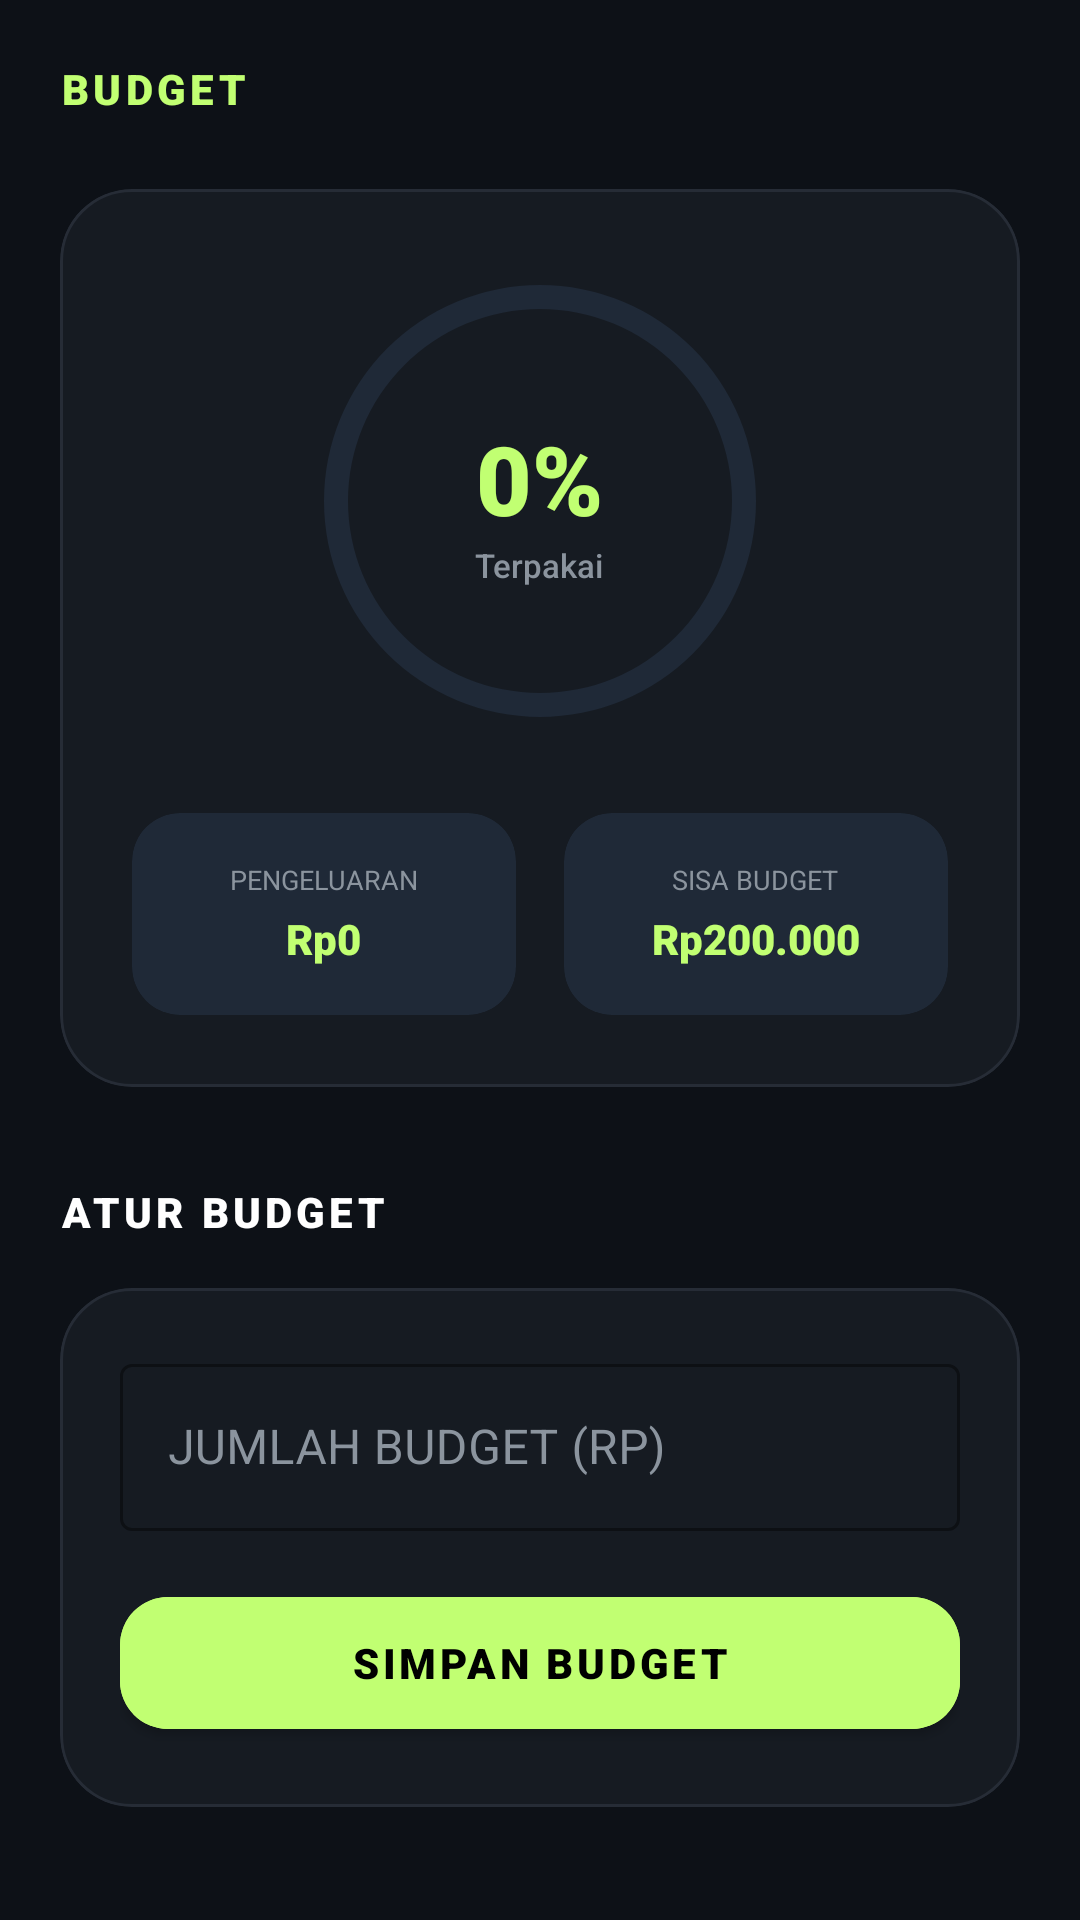

Android layout source for this screen:
<!-- AndroidManifest.xml: application theme Theme.ExpenseTracker -->
<!-- res/layout/fragment_budget.xml -->
<?xml version="1.0" encoding="utf-8"?>
<androidx.core.widget.NestedScrollView
    xmlns:android="http://schemas.android.com/apk/res/android"
    xmlns:app="http://schemas.android.com/apk/res-auto"
    xmlns:tools="http://schemas.android.com/tools"
    android:layout_width="match_parent"
    android:layout_height="match_parent"
    android:background="@color/background">

    <LinearLayout
        android:layout_width="match_parent"
        android:layout_height="wrap_content"
        android:orientation="vertical"
        android:padding="20dp">

        
        <TextView
            android:layout_width="wrap_content"
            android:layout_height="wrap_content"
            android:text="BUDGET"
            android:textColor="@color/primary"
            android:textSize="14sp"
            android:fontFamily="sans-serif-black"
            android:letterSpacing="0.1"
            android:layout_marginBottom="24dp"/>

        
        <com.google.android.material.card.MaterialCardView
            android:layout_width="match_parent"
            android:layout_height="wrap_content"
            android:layout_marginBottom="32dp"
            app:cardElevation="0dp"
            app:cardCornerRadius="24dp"
            app:cardBackgroundColor="@color/surface"
            app:strokeWidth="1dp"
            app:strokeColor="#262C36">

            <LinearLayout
                android:layout_width="match_parent"
                android:layout_height="wrap_content"
                android:orientation="vertical"
                android:padding="24dp"
                android:gravity="center">

                
                <FrameLayout
                    android:layout_width="160dp"
                    android:layout_height="160dp"
                    android:layout_marginBottom="24dp">

                    <ProgressBar
                        android:id="@+id/progressCircle"
                        style="?android:attr/progressBarStyleHorizontal"
                        android:layout_width="match_parent"
                        android:layout_height="match_parent"
                        android:max="100"
                        android:progress="0"
                        android:progressDrawable="@drawable/circular_progress_drawable"/>

                    <LinearLayout
                        android:layout_width="wrap_content"
                        android:layout_height="wrap_content"
                        android:layout_gravity="center"
                        android:gravity="center"
                        android:orientation="vertical">

                        <TextView
                            android:id="@+id/tvUsedPct"
                            android:layout_width="wrap_content"
                            android:layout_height="wrap_content"
                            android:text="0%"
                            android:textColor="@color/primary"
                            android:textSize="32sp"
                            android:fontFamily="sans-serif-black"/>

                        <TextView
                            android:layout_width="wrap_content"
                            android:layout_height="wrap_content"
                            android:text="Terpakai"
                            android:textColor="@color/text_secondary"
                            android:textSize="11sp"
                            android:fontFamily="sans-serif-medium"/>
                    </LinearLayout>
                </FrameLayout>

                
                <LinearLayout
                    android:layout_width="match_parent"
                    android:layout_height="wrap_content"
                    android:orientation="horizontal"
                    android:baselineAligned="false">

                    <com.google.android.material.card.MaterialCardView
                        android:layout_width="0dp"
                        android:layout_height="wrap_content"
                        android:layout_weight="1"
                        android:layout_marginEnd="8dp"
                        app:cardCornerRadius="16dp"
                        app:cardElevation="0dp"
                        app:cardBackgroundColor="@color/surface_variant">

                        <LinearLayout
                            android:layout_width="match_parent"
                            android:layout_height="wrap_content"
                            android:orientation="vertical"
                            android:padding="16dp"
                            android:gravity="center">

                            <TextView
                                android:layout_width="wrap_content"
                                android:layout_height="wrap_content"
                                android:text="PENGELUARAN"
                                android:textColor="@color/text_secondary"
                                android:textSize="9sp"
                                android:fontFamily="sans-serif-bold"/>

                            <TextView
                                android:id="@+id/tvExpenseAmount"
                                android:layout_width="wrap_content"
                                android:layout_height="wrap_content"
                                android:layout_marginTop="4dp"
                                android:text="Rp0"
                                android:textColor="@color/primary"
                                android:textSize="14sp"
                                android:fontFamily="sans-serif-black"
                                tools:text="Rp0"/>
                        </LinearLayout>
                    </com.google.android.material.card.MaterialCardView>

                    <com.google.android.material.card.MaterialCardView
                        android:layout_width="0dp"
                        android:layout_height="wrap_content"
                        android:layout_weight="1"
                        android:layout_marginStart="8dp"
                        app:cardCornerRadius="16dp"
                        app:cardElevation="0dp"
                        app:cardBackgroundColor="@color/surface_variant">

                        <LinearLayout
                            android:layout_width="match_parent"
                            android:layout_height="wrap_content"
                            android:orientation="vertical"
                            android:padding="16dp"
                            android:gravity="center">

                            <TextView
                                android:layout_width="wrap_content"
                                android:layout_height="wrap_content"
                                android:text="SISA BUDGET"
                                android:textColor="@color/text_secondary"
                                android:textSize="9sp"
                                android:fontFamily="sans-serif-bold"/>

                            <TextView
                                android:id="@+id/tvRemainingBudget"
                                android:layout_width="wrap_content"
                                android:layout_height="wrap_content"
                                android:layout_marginTop="4dp"
                                android:text="Rp200.000"
                                android:textColor="@color/primary"
                                android:textSize="14sp"
                                android:fontFamily="sans-serif-black"
                                tools:text="Rp200.000"/>
                        </LinearLayout>
                    </com.google.android.material.card.MaterialCardView>

                </LinearLayout>

            </LinearLayout>
        </com.google.android.material.card.MaterialCardView>

        
        <TextView
            android:layout_width="wrap_content"
            android:layout_height="wrap_content"
            android:text="ATUR BUDGET"
            android:textColor="@color/text_main"
            android:textSize="14sp"
            android:fontFamily="sans-serif-black"
            android:letterSpacing="0.1"
            android:layout_marginBottom="16dp"/>

        
        <com.google.android.material.card.MaterialCardView
            android:layout_width="match_parent"
            android:layout_height="wrap_content"
            app:cardElevation="0dp"
            app:cardCornerRadius="24dp"
            app:cardBackgroundColor="@color/surface"
            app:strokeWidth="1dp"
            app:strokeColor="#262C36">

            <LinearLayout
                android:layout_width="match_parent"
                android:layout_height="wrap_content"
                android:orientation="vertical"
                android:padding="20dp">

                <com.google.android.material.textfield.TextInputLayout
                    android:layout_width="match_parent"
                    android:layout_height="wrap_content"
                    android:hint="JUMLAH BUDGET (RP)"
                    android:layout_marginBottom="16dp"
                    android:textColorHint="@color/text_secondary"
                    app:hintTextColor="@color/primary"
                    app:boxStrokeColor="@color/primary"
                    style="@style/Widget.MaterialComponents.TextInputLayout.OutlinedBox">

                    <com.google.android.material.textfield.TextInputEditText
                        android:id="@+id/etBudget"
                        android:layout_width="match_parent"
                        android:layout_height="wrap_content"
                        android:inputType="number"
                        android:textColor="@color/text_main"
                        android:textSize="16sp"
                        android:fontFamily="sans-serif-bold"/>

                </com.google.android.material.textfield.TextInputLayout>

                <com.google.android.material.button.MaterialButton
                    android:id="@+id/btnSaveBudget"
                    android:layout_width="match_parent"
                    android:layout_height="56dp"
                    android:text="SIMPAN BUDGET"
                    app:cornerRadius="16dp"
                    android:textSize="14sp"
                    android:fontFamily="sans-serif-black"
                    android:textColor="@color/black"
                    android:backgroundTint="@color/primary"/>

            </LinearLayout>
        </com.google.android.material.card.MaterialCardView>

    </LinearLayout>
</androidx.core.widget.NestedScrollView>
<!-- resources referenced by this layout -->
<resources>
  <color name="background">#0D1117</color>
  <color name="black">#FF000000</color>
  <color name="primary">#C1FF72</color>
  <color name="surface">#161B22</color>
  <color name="surface_variant">#1F2937</color>
  <color name="text_main">#FFFFFF</color>
  <color name="text_secondary">#8B949E</color>
  <!-- drawable circular_progress_drawable (drawable) -->
  <?xml version="1.0" encoding="utf-8"?>
  <layer-list xmlns:android="http://schemas.android.com/apk/res/android">
      <item android:drawable="@drawable/circular_progress_background" />
      <item>
          <rotate
              android:fromDegrees="270"
              android:toDegrees="270">
              <shape
                  android:innerRadiusRatio="2.5"
                  android:shape="ring"
                  android:thickness="8dp"
                  android:useLevel="true">
                  <solid android:color="@color/primary" />
              </shape>
          </rotate>
      </item>
  </layer-list>
  <!-- drawable circular_progress_background (drawable) -->
  <?xml version="1.0" encoding="utf-8"?>
  <shape xmlns:android="http://schemas.android.com/apk/res/android"
      android:innerRadiusRatio="2.5"
      android:shape="ring"
      android:thickness="8dp"
      android:useLevel="false">
      <solid android:color="#1F2937" />
  </shape>
  <color name="accent">#C1FF72</color>
  <style name="TextAppearance.App.Subtitle1" parent="TextAppearance.MaterialComponents.Subtitle1">
          <item name="android:textColor">@color/text_main</item>
      </style>
  <style name="Theme.App.AlertDialog" parent="Theme.MaterialComponents.DayNight.Dialog.Alert">
          <item name="android:background">@color/background</item>
          <item name="android:textColorPrimary">@color/text_main</item>
          <item name="android:textColorSecondary">@color/text_secondary</item>
          <item name="colorAccent">@color/primary</item>
          <item name="buttonBarPositiveButtonStyle">@style/Widget.App.Button.TextButton</item>
          <item name="buttonBarNegativeButtonStyle">@style/Widget.App.Button.TextButton</item>
      </style>
  <style name="Widget.App.Spinner" parent="Widget.AppCompat.Spinner">
          <item name="android:backgroundTint">@color/primary</item>
      </style>
  <style name="Widget.App.SpinnerItem" parent="Widget.AppCompat.TextView.SpinnerItem">
          <item name="android:textColor">@color/white</item>
      </style>
  <style name="Widget.App.SpinnerDropDownItem" parent="Widget.AppCompat.DropDownItem.Spinner">
          <item name="android:textColor">@color/white</item>
          <item name="android:background">@color/surface</item>
      </style>
  <style name="Widget.App.ListPopupWindow" parent="Widget.MaterialComponents.PopupMenu.Overflow">
          <item name="android:popupBackground">@color/surface</item>
      </style>
  <style name="Widget.App.Button.TextButton" parent="Widget.MaterialComponents.Button.TextButton">
          <item name="android:textColor">@color/primary</item>
      </style>
  <color name="white">#FFFFFFFF</color>
</resources>
